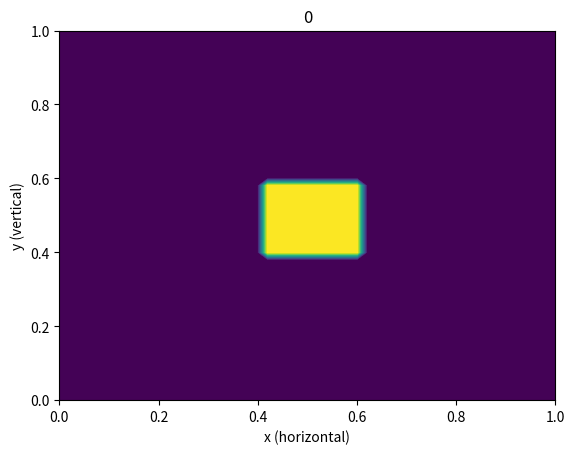

Source code (Python): (Note: this script raises an exception after producing the figure.)
"""
Fluids confined to a box with a thermal source at the bottom
"""

import matplotlib.pyplot as plt
import time
import copy
import math
import random
import numpy as np


"""
Lets change the boundry conditions so that in the x direction we have periodic boundries
so streamfunction[i][j]=streamfunction[i+N][j]
"""


def updateStreamFunction(vorticity, streamfunction, n, iterations, epsilon, omega, h):
	"""
	Function that finds the streamfunction using the SOR method in cartesian coordiantes
	
	Parameters:
		vorticity (n lists of size n): vorticity at each point in the domein
		streamfunction (n lists of size n): streamfunction at each point in the domain
		n (int): size of the domain
		iterations (int): number of iterations used for the SOR solver
		epsilon (float): acceptable error in streamfunction solution
	 	omega (float64): SOR parameter
	 
	 Returns:
	 	streamfunction: new streamfunction
	"""
	
	for iteration in range(iterations):
		oldstreamfunction = copy.deepcopy(streamfunction)
		for i in range(n):
			for j in range(1,n-1):
				streamfunction[i][j] = 0.25*omega*(streamfunction[(i+1)%n][j]+streamfunction[(i-1)%n][j]+streamfunction[i][j+1]+streamfunction[i][j-1]+h*h*vorticity[i][j])+ (1.0-omega)*streamfunction[i][j]
				
		epsilonDash = 0
		for i in range(n):
			for j in range(n):
				epsilonDash += abs(oldstreamfunction[i][j] - streamfunction[i][j])
				
		if (epsilonDash < epsilon):
			break;
		if (iteration == iterations-1):
			raise Exception("when solving for streamfunction the method did not converge")
		
	return streamfunction
	
	
def updateTemperature(streamfunction, temperature, heat, h, n, Cp, kappa, Touter, dt):
	"""
	Function that updates the temperature field
	"""
	
	update = [[0 for i in range(n)] for j in range(n)]
	newTemperature = [[0 for i in range(n)] for j in range(n)]
	
	
	for xIndex in range(n):
		temperature[xIndex][0] = temperature[xIndex][1]
		temperature[xIndex][n-1] = temperature[xIndex][n-2]
		
	
		

	
	for i in range(n):
		for j in range(1, n-1):
			if (j == 0):
				u = -(streamfunction[i][j+1] - 0)/(2*h)
				v = (streamfunction[(i+1)%n][j] - streamfunction[(i-1)%n][j])/(2*h)
				if (abs(u)*dt/h >= 1 or abs(v)*dt/h >= 1):
					raise Exception("Scheme unstable" + str(abs(v)*dt/h))
				if (u >=0):
					Tx = (temperature[(i)%n][j] - temperature[(i-1)%n][j])/h
				else:
					Tx = (temperature[(i+1)%n][j] - temperature[(i)%n][j])/h
					
				if (v >=0):
					Ty = (temperature[i][j] - temperature[i][1])/h
				else:
					Ty = (temperature[i][j+1] - temperature[i][j])/h
				
				term1 = -u*Tx
				term2 = -v*Ty
				term3 = kappa * (  (temperature[(i+1)%n][j] - 2*temperature[i][j] + temperature[(i-1)%n][j])/(h**2) + (temperature[i][j+1] - 2*temperature[i][j] + temperature[i][1])/(h**2)  )
			
			
			elif (j == n-1):
				u = -(0 - streamfunction[i][j-1])/(2*h)
				v = (streamfunction[(i+1)%n][j] - streamfunction[(i-1)%n][j])/(2*h)
				if (abs(u)*dt/h >= 1 or abs(v)*dt/h >= 1):
					raise Exception("Scheme unstable")
				if (u >=0):
					Tx = (temperature[(i)%n][j] - temperature[(i-1)%n][j])/h
				else:
					Tx = (temperature[(i+1)%n][j] - temperature[(i)%n][j])/h
					
				if (v >=0):
					Ty = (temperature[i][j] - temperature[i][j-1])/h
				else:
					Ty = (temperature[i][n-2] - temperature[i][j])/h
				
				term1 = -u*Tx
				term2 = -v*Ty
				term3 = kappa * (  (temperature[(i+1)%n][j] - 2*temperature[i][j] + temperature[(i-1)%n][j])/(h**2) + (temperature[i][n-2] - 2*temperature[i][j] + temperature[i][j-1])/(h**2)  )
				
			else:
				u = -(streamfunction[i][j+1] - streamfunction[i][j-1])/(2*h)
				v = (streamfunction[(i+1)%n][j] - streamfunction[(i-1)%n][j])/(2*h)
				if (abs(u)*dt/h >= 1 or abs(v)*dt/h >= 1):
					raise Exception("Scheme unstable")
				##if (u*0.1/h >= 1 or v*0.1/h >= 1):
					##print(u,v)
					##print("unstable now")
				if (u >=0):
					Tx = (temperature[(i)%n][j] - temperature[(i-1)%n][j])/h
				else:
					Tx = (temperature[(i+1)%n][j] - temperature[(i)%n][j])/h
					
				if (v >=0):
					Ty = (temperature[i][j] - temperature[i][j-1])/h
				else:
					Ty = (temperature[i][j+1] - temperature[i][j])/h
				
				term1 = -u*Tx
				term2 = -v*Ty
				term3 = kappa * (  (temperature[(i+1)%n][j] - 2*temperature[i][j] + temperature[(i-1)%n][j])/(h**2) + (temperature[i][j+1] - 2*temperature[i][j] + temperature[i][j-1])/(h**2)  )
				
				
				
				
			term4 = heat[i][j]/Cp
			
			update[i][j] = term1 + term2 + term3 + term4
			
			newTemperature[i][j] = temperature[i][j] + dt*update[i][j]
			
			
	## what sort of boundry conditions should I do??
	

	
	## now I need to do the surface:
	## I will hold the surface at a constant temperature		
	return newTemperature
	
## now we need to write something that updates the vorticity equation for creeping flow

def updateVorticity(vorticity, temperature, streamfunction, nu, alpha, g, rho0, h, n, dt):
	newVorticity = [[0 for i in range(n)] for j in range(n)]
	update = [[0 for i in range(n)] for j in range(n)]	
	## Now we need to look at eh bounrdy conditions.
	
	for i in range(n):
		vorticity[i][0] = -2*streamfunction[i][1]/(h**2) 
		
		vorticity[i][n-1] = -2*streamfunction[i][n-2]/(h**2)
		
		newVorticity[i][0] = -2*streamfunction[i][1]/(h**2)
		
		newVorticity[i][n-1] = -2*streamfunction[i][n-2]/(h**2)
		
		

	for i in range(n):
		for j in range(1, n-1):
			update[i][j] = g*alpha/rho0 * ( temperature[(i+1)%n][j] - temperature[(i-1)%n][j])/(2*h) + nu*( (vorticity[(i+1)%n][j] - 2*vorticity[i][j] + vorticity[(i-1)%n][j]  )/(h**2) + (vorticity[i][j+1] -2*vorticity[i][j] + vorticity[i][j-1])/(h**2) ) 
			
	
	for i in range(n):
		for j in range(1, n-1):
			newVorticity[i][j] = vorticity[i][j] + dt*update[i][j]
		
	return  newVorticity
	
	
def plotFields(temperature, vorticity, streamfunction, xMesh, yMesh, t, index):

	temperature = np.rot90(temperature)
	temperature = np.rot90(temperature)
	temperature = np.rot90(temperature)
	fig, ax = plt.subplots(dpi=120)
	ax.contourf(xMesh, yMesh, temperature, 100)
	plt.xlabel("x (horizontal)")
	plt.ylabel("y (vertical)")
	plt.title(str(t))
	plt.savefig('t/'+str(index)+".png")
	plt.close()
	fig, ax = plt.subplots(dpi=120)
	vorticity = np.rot90(vorticity)
	vorticity = np.rot90(vorticity)
	vorticity = np.rot90(vorticity)
	ax.contourf(xMesh, yMesh, vorticity, 100)
	plt.xlabel("x (horizontal)")
	plt.ylabel("y (vertical)")
	plt.savefig('vts/'+str(index)+".png")
	plt.close()
	
	fig, ax = plt.subplots(dpi=120)
	streamfunction = np.rot90(streamfunction)
	streamfunction = np.rot90(streamfunction)
	streamfunction = np.rot90(streamfunction)
	ax.contourf(xMesh, yMesh, streamfunction, 100)
	plt.xlabel("x (horizontal)")
	plt.ylabel("y (vertical)")
	plt.savefig('sfs/'+str(index)+".png")
	plt.close()
	
	
	
	
	
def getTotalQ(T):
	s = 0
	for row in T:
		for el in row:
			s += el
	return s
	
	
	
def main():

	## function that ties everything together
	
	scale = 1 ## length scale of the box in meters
	n = 51
	timesteps = 10000000
	dt = 0.005
	
	iterations = 1000
	epsilon = 0.0001
	omega = 1.5
	
	h = 1/(n-1) * scale
	Cp=4000
	kappa=0
	
	Touter=0
	rho0=1000
	##alpha=10**(-7)
	alpha=1
	nu=10**(-10)
	g=-100
	t = 0
	
	
	xs = np.arange(0,scale+h, h)
	ys = np.arange(0,scale+h, h)
	
	xMesh, yMesh = np.meshgrid(xs, ys)
	
	TotalQ = []
	times = []
	
	
		
	
	temperature = [[0 for i in range(n)] for j in range(n)]
	
	for i in range(int(0.4*n), int(0.6*n)):
		for j in range(int(0.4*n), int(0.6*n)):
			temperature[i][j] = 100
	
	
	streamfunction = [[0 for i in range(n)] for j in range(n)]
	
	vorticity = [[0 for i in range(n)] for j in range(n)]
	
	heat = [[0 for i in range(n)] for j in range(n)]
	
	
	streamfunction1 = [[0.0005*(i+j) for i in range(n)] for j in range(n)]
	streamfunction2 = [[-0.0005*(i+j) for i in range(n)] for j in range(n)]
	
	

	
	for timestep in range(timesteps):
	
		TotalQ.append(getTotalQ(temperature))
		times.append(t)
		
		print("loop: " + str(timestep))
		
		
			
		if (timestep % 10 == 0 or timestep == 0):
		
			plotFields(temperature, vorticity, streamfunction, xMesh, yMesh, t, timestep)
			plt.plot(times, TotalQ)
			plt.ylabel("Total Energy (arb. units)")
			plt.xlabel("time (arb units)")
			plt.savefig("totalq.png")
		

			
		streamfunction = updateStreamFunction(vorticity, streamfunction, n, iterations, epsilon, omega, h)
		
		temperature = updateTemperature(streamfunction, temperature, heat, h, n, Cp, kappa, Touter,dt)
		
		
		##for i in range(n):
			##temperature[i][0] = 100 + random.uniform(0,1)
			##temperature[i][n-1] = -100 - random.uniform(0,1)
			
		
		vorticity = updateVorticity(vorticity, temperature, streamfunction, nu, alpha, g, rho0, h, n, dt)
		
		##print(vorticity)
		
		t = t + dt

			
	
		
		
		
		
main()

"""
		for i in range(n):
			for j in range(0,2):
				heat[i][j] = 1000 + random.uniform(0,1)
			for j in range(n-2,n):	
				heat[i][j] = -1000 + random.uniform(0,1)
"""
		
		

	
	
